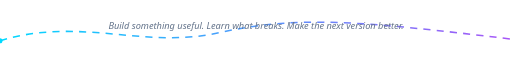
t = 0.00 s
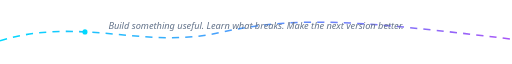
t = 1.00 s
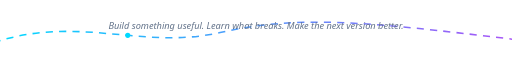
t = 1.50 s
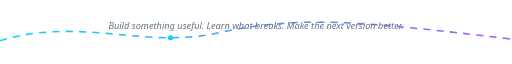
t = 2.00 s
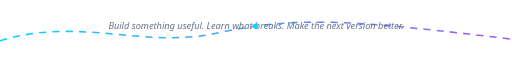
t = 3.00 s
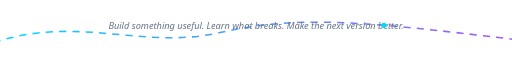
t = 4.50 s

The animated SVG that drew these frames (rendered in a browser with its animation timeline set to each time). Animation: 2 SMIL elements (animate=1,animateMotion=1); one cycle of 6.00 s, repeats indefinitely.

<svg width="1000" height="82" viewBox="0 0 1000 82" xmlns="http://www.w3.org/2000/svg"><defs><linearGradient id="g"><stop stop-color="#00d9ff"/><stop offset="1" stop-color="#a855f7"/></linearGradient></defs><path d="M0 58C160 10 280 76 430 42S710 20 1000 55" fill="none" stroke="url(#g)" stroke-width="3" stroke-dasharray="14 12"><animate attributeName="stroke-dashoffset" from="0" to="-52" dur="2s" repeatCount="indefinite"/></path><text x="500" y="35" text-anchor="middle" fill="#64748b" font-family="Segoe UI,Arial" font-size="18" font-style="italic">Build something useful. Learn what breaks. Make the next version better.</text><circle r="5" fill="#00d9ff"><animateMotion path="M0 58C160 10 280 76 430 42S710 20 1000 55" dur="6s" repeatCount="indefinite"/></circle></svg>
